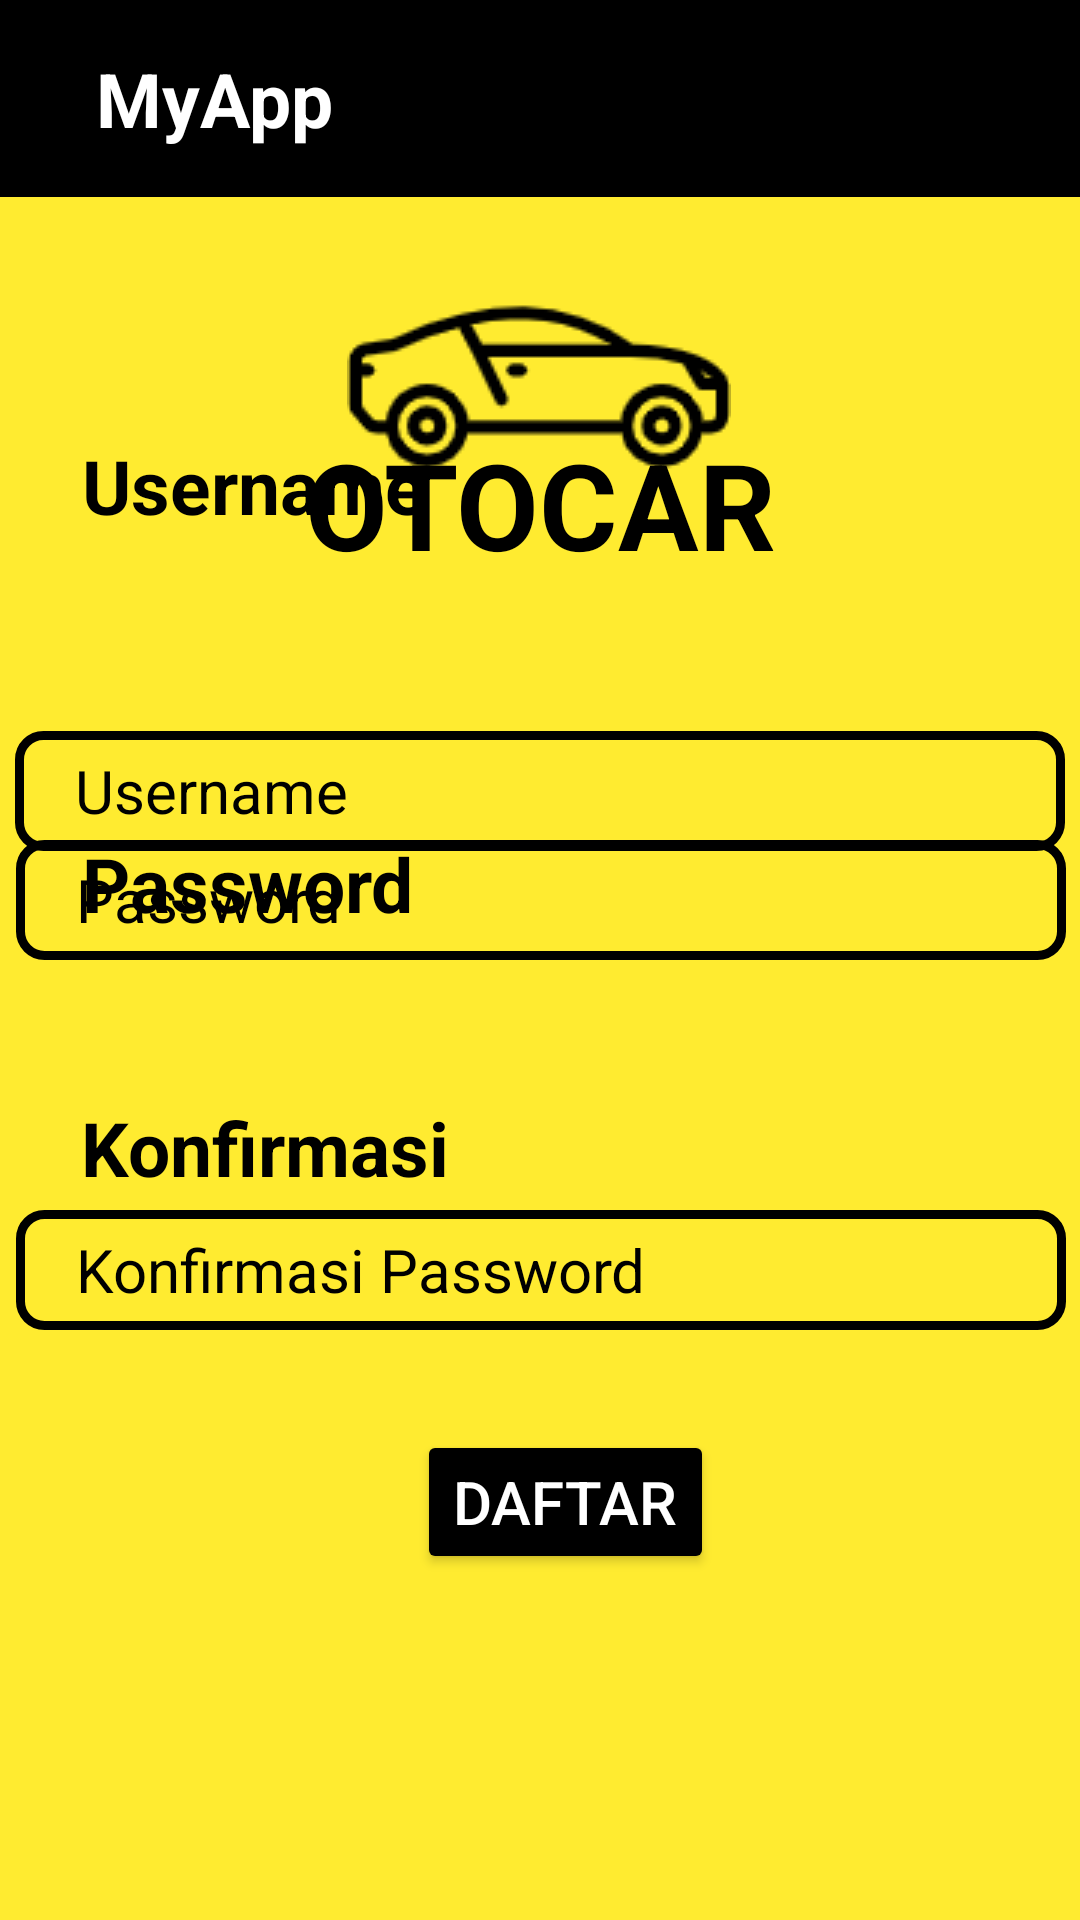

Reconstruct the res/layout file that produces this screen, plus the resources it refers to.
<!-- AndroidManifest.xml: application theme Theme.OTOCAR -->
<!-- res/layout/activity_registrasi.xml -->
<?xml version="1.0" encoding="utf-8"?>
<androidx.constraintlayout.widget.ConstraintLayout xmlns:android="http://schemas.android.com/apk/res/android"
    xmlns:app="http://schemas.android.com/apk/res-auto"
    xmlns:tools="http://schemas.android.com/tools"
    android:layout_width="match_parent"
    android:layout_height="match_parent"
    android:background="#FFEB30"
    tools:context=".Activity.Registrasi">

    <include
        layout="@layout/toolbar"/>

    <ImageView
        android:layout_width="wrap_content"
        android:layout_height="wrap_content"
        android:src="@drawable/car"
        app:layout_constraintBottom_toBottomOf="parent"
        app:layout_constraintEnd_toEndOf="parent"
        app:layout_constraintHorizontal_bias="0.498"
        app:layout_constraintStart_toStartOf="parent"
        app:layout_constraintTop_toTopOf="parent"
        app:layout_constraintVertical_bias="0.127" />

    <TextView
        android:layout_width="match_parent"
        android:layout_height="wrap_content"
        android:gravity="center_horizontal"
        android:text="OTOCAR"
        android:textColor="@color/black"
        android:textSize="40sp"
        android:textStyle="bold"
        app:layout_constraintBottom_toBottomOf="parent"
        app:layout_constraintEnd_toEndOf="parent"
        app:layout_constraintHorizontal_bias="0.0"
        app:layout_constraintStart_toStartOf="parent"
        app:layout_constraintTop_toTopOf="parent"
        app:layout_constraintVertical_bias="0.241" />

    <TextView
        android:layout_width="wrap_content"
        android:layout_height="wrap_content"
        android:layout_marginBottom="460dp"
        android:gravity="center_horizontal"
        android:text="Username"
        android:textColor="@color/black"
        android:textSize="25sp"
        android:textStyle="bold"
        app:layout_constraintBottom_toBottomOf="parent"
        app:layout_constraintEnd_toEndOf="parent"
        app:layout_constraintHorizontal_bias="0.111"
        app:layout_constraintStart_toStartOf="parent"
        app:layout_constraintTop_toTopOf="parent"
        app:layout_constraintVertical_bias="0.991" />

    <EditText
        android:id="@+id/Username"
        android:layout_width="350dp"
        android:layout_height="40dp"
        android:background="@drawable/bgedittext"
        android:hint="Username"
        android:paddingStart="20dp"
        android:textColor="@color/black"
        android:textColorHint="@color/black"
        android:textSize="20sp"
        app:layout_constraintBottom_toBottomOf="parent"
        app:layout_constraintEnd_toEndOf="parent"
        app:layout_constraintHorizontal_bias="0.491"
        app:layout_constraintStart_toStartOf="parent"
        app:layout_constraintTop_toTopOf="parent"
        app:layout_constraintVertical_bias="0.406" />

    <TextView
        android:layout_width="wrap_content"
        android:layout_height="wrap_content"
        android:layout_marginBottom="104dp"
        android:gravity="center_horizontal"
        android:text="Password"
        android:textColor="@color/black"
        android:textSize="25sp"
        android:textStyle="bold"
        app:layout_constraintBottom_toBottomOf="parent"
        app:layout_constraintEnd_toEndOf="parent"
        app:layout_constraintHorizontal_bias="0.11"
        app:layout_constraintStart_toStartOf="parent"
        app:layout_constraintTop_toTopOf="parent"
        app:layout_constraintVertical_bias="0.553" />

    <EditText
        android:id="@+id/Pass"
        android:layout_width="350dp"
        android:layout_height="40dp"
        android:layout_marginBottom="320dp"
        android:background="@drawable/bgedittext"
        android:hint="Password"
        android:inputType="textPassword"
        android:paddingStart="20dp"
        android:textColor="@color/black"
        android:textColorHint="@color/black"
        android:textSize="20sp"
        app:layout_constraintBottom_toBottomOf="parent"
        app:layout_constraintEnd_toEndOf="parent"
        app:layout_constraintHorizontal_bias="0.54"
        app:layout_constraintStart_toStartOf="parent"
        app:layout_constraintTop_toTopOf="parent"
        app:layout_constraintVertical_bias="1.0" />

    <TextView
        android:layout_width="wrap_content"
        android:layout_height="wrap_content"
        android:layout_marginBottom="4dp"
        android:gravity="center_horizontal"
        android:text="Konfirmasi"
        android:textColor="@color/black"
        android:textSize="25sp"
        android:textStyle="bold"
        app:layout_constraintBottom_toBottomOf="parent"
        app:layout_constraintEnd_toEndOf="parent"
        app:layout_constraintHorizontal_bias="0.114"
        app:layout_constraintStart_toStartOf="parent"
        app:layout_constraintTop_toTopOf="parent"
        app:layout_constraintVertical_bias="0.607" />

    <EditText
        android:id="@+id/konfirm"
        android:layout_width="350dp"
        android:layout_height="40dp"
        android:background="@drawable/bgedittext"
        android:hint="Konfirmasi Password"
        android:inputType="textPassword"
        android:paddingStart="20dp"
        android:textColor="@color/black"
        android:textColorHint="@color/black"
        android:textSize="20sp"
        app:layout_constraintBottom_toBottomOf="parent"
        app:layout_constraintEnd_toEndOf="parent"
        app:layout_constraintHorizontal_bias="0.54"
        app:layout_constraintStart_toStartOf="parent"
        app:layout_constraintTop_toTopOf="parent"
        app:layout_constraintVertical_bias="0.672" />

    <Button
        android:id="@+id/Registrasi"
        android:layout_width="wrap_content"
        android:layout_height="wrap_content"
        android:backgroundTint="@color/black"
        android:text="DAFTAR"
        android:textColor="@color/white"
        android:textSize="20sp"
        app:layout_constraintBottom_toBottomOf="parent"
        app:layout_constraintEnd_toEndOf="parent"
        app:layout_constraintHorizontal_bias="0.532"
        app:layout_constraintStart_toStartOf="parent"
        app:layout_constraintTop_toTopOf="parent"
        app:layout_constraintVertical_bias="0.805" />


</androidx.constraintlayout.widget.ConstraintLayout>
<!-- res/layout/toolbar.xml (included above) -->
<?xml version="1.0" encoding="utf-8"?>
<RelativeLayout xmlns:android="http://schemas.android.com/apk/res/android"
    android:layout_width="match_parent"
    android:layout_height="wrap_content"
    android:background="@color/black">

    <RelativeLayout
        android:layout_width="match_parent"
        android:layout_height="wrap_content"
        android:padding="16dp">

        <ImageView
            android:id="@+id/back_icon"
            android:layout_width="wrap_content"
            android:layout_height="wrap_content"
            android:layout_centerVertical="true"
            android:src="@drawable/ic_baseline_arrow_back_24" />

        <TextView
            android:id="@+id/title"
            android:layout_width="wrap_content"
            android:layout_height="wrap_content"
            android:layout_marginStart="16dp"
            android:layout_toEndOf="@+id/back_icon"
            android:text="MyApp"
            android:textColor="@color/white"
            android:textSize="25sp"
            android:textStyle="bold" />


    </RelativeLayout>




</RelativeLayout>
<!-- resources referenced by this layout -->
<resources>
  <!-- drawable bgedittext (drawable) -->
  <?xml version="1.0" encoding="utf-8"?>
  <shape android:shape="rectangle" xmlns:android="http://schemas.android.com/apk/res/android">
  
      <stroke
          android:width="3dp"
          android:color="@color/black"/>
      <corners
          android:radius="8dp"/>
  </shape>
  <!-- drawable car: png bitmap (drawable, 2653 bytes) -->
  <style name="Theme.OTOCAR" parent="Theme.MaterialComponents.NoActionBar">
          
          <item name="colorPrimary">@color/purple_500</item>
          <item name="colorPrimaryVariant">@color/purple_700</item>
          <item name="colorOnPrimary">@color/white</item>
          
          <item name="colorSecondary">@color/teal_200</item>
          <item name="colorSecondaryVariant">@color/teal_700</item>
          <item name="colorOnSecondary">@color/black</item>
          
          <item name="android:statusBarColor" tools:targetApi="l">?attr/colorPrimaryVariant</item>
          
      </style>
  <!-- not gathered from this repository: default colours our renderer supplied (Android Studio template values) -->
  <color name="purple_500">#FF6200EE</color>
  <color name="purple_700">#FF3700B3</color>
  <color name="teal_200">#FF03DAC5</color>
  <color name="teal_700">#FF018786</color>
  <color name="black">#FF000000</color>
  <color name="white">#FFFFFFFF</color>
</resources>
